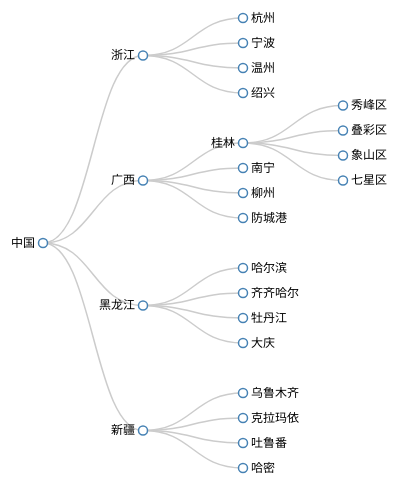
D3 v3 page, settled after 360 driven frames (6 s of simulated time); the page loaded 1 data file(s).



  var width = 500,
      height = 500;

// 装换数据
  var tree = d3.layout.tree()
                      .size([width,height-200])  //尺寸大小
                      .separation(function(a,b){  //设置相邻节点a，b的间隔
                        return (a.parent === b.parent ? 1:2);
                      });

// 对角线生成器
  var diagonal = d3.svg.diagonal()
                       .projection( function(d){ //利用投影函数进行坐标变换，x和y坐标对调，制作一个横向树状图（默认为竖向）
                        return [d.y,d.x];
                       });
  
  var svg = d3.select('body')   
              .append("svg")
              .attr('width', width)
              .attr('height',height )
              .append("g")
              .attr('transform',"translate(40,0)" ); //水平移动40


  d3.json("city_tree.json", function(error, root) {

    var nodes = tree.nodes(root);  //读取节点内容
    var links = tree.links(nodes);  //读取连接线内容

  // 控制台查看节点连线内容
    console.log(nodes);
    console.log(links);

// 连线
    var link = svg.selectAll(".link")
                  .data(links)
                  .enter()
                  .append("path")
                  .attr("class","link")
                  .attr('d',diagonal); //调用对角线生成器

  // 节点
    var node = svg.selectAll(".node")
                  .data(nodes)
                  .enter()
                  .append("g")
                  .attr("class","node")
                  .attr("transform",function(d){
                    return "translate(" + d.y + "," + d.x + ")";  //节点跟上连线的步伐
                  });

    node.append('circle')
        .attr("r",4.5);

    node.append("text")
        .attr("dx",function(d){
          return d.children ? -8 : 8;  //当前节点为叶子节点时文字在节点右边，否则在左边
        })
        .attr('dy', ".3em" )
        .style('text-anchor', function(d){
          return d.children ? "end" : 'start';  //当前节点为叶子节点时文字锚点在起始处，否则在末尾
        })
        .text(function(d){
          return d.name;
        });
  });



### data: city_tree.json
{
 "name": "中国",
 "children": [
  {
   "name": "浙江",
   "children": [
    "{... 1 keys}",
    "{... 1 keys}",
    "{... 1 keys}",
    "{... 1 keys}"
   ]
  },
  {
   "name": "广西",
   "children": [
    "{... 2 keys}",
    "{... 1 keys}",
    "{... 1 keys}",
    "{... 1 keys}"
   ]
  },
  {
   "name": "黑龙江",
   "children": [
    "{... 1 keys}",
    "{... 1 keys}",
    "{... 1 keys}",
    "{... 1 keys}"
   ]
  },
  {
   "name": "新疆",
   "children": [
    "{... 1 keys}",
    "{... 1 keys}",
    "{... 1 keys}",
    "{... 1 keys}"
   ]
  }
 ]
}